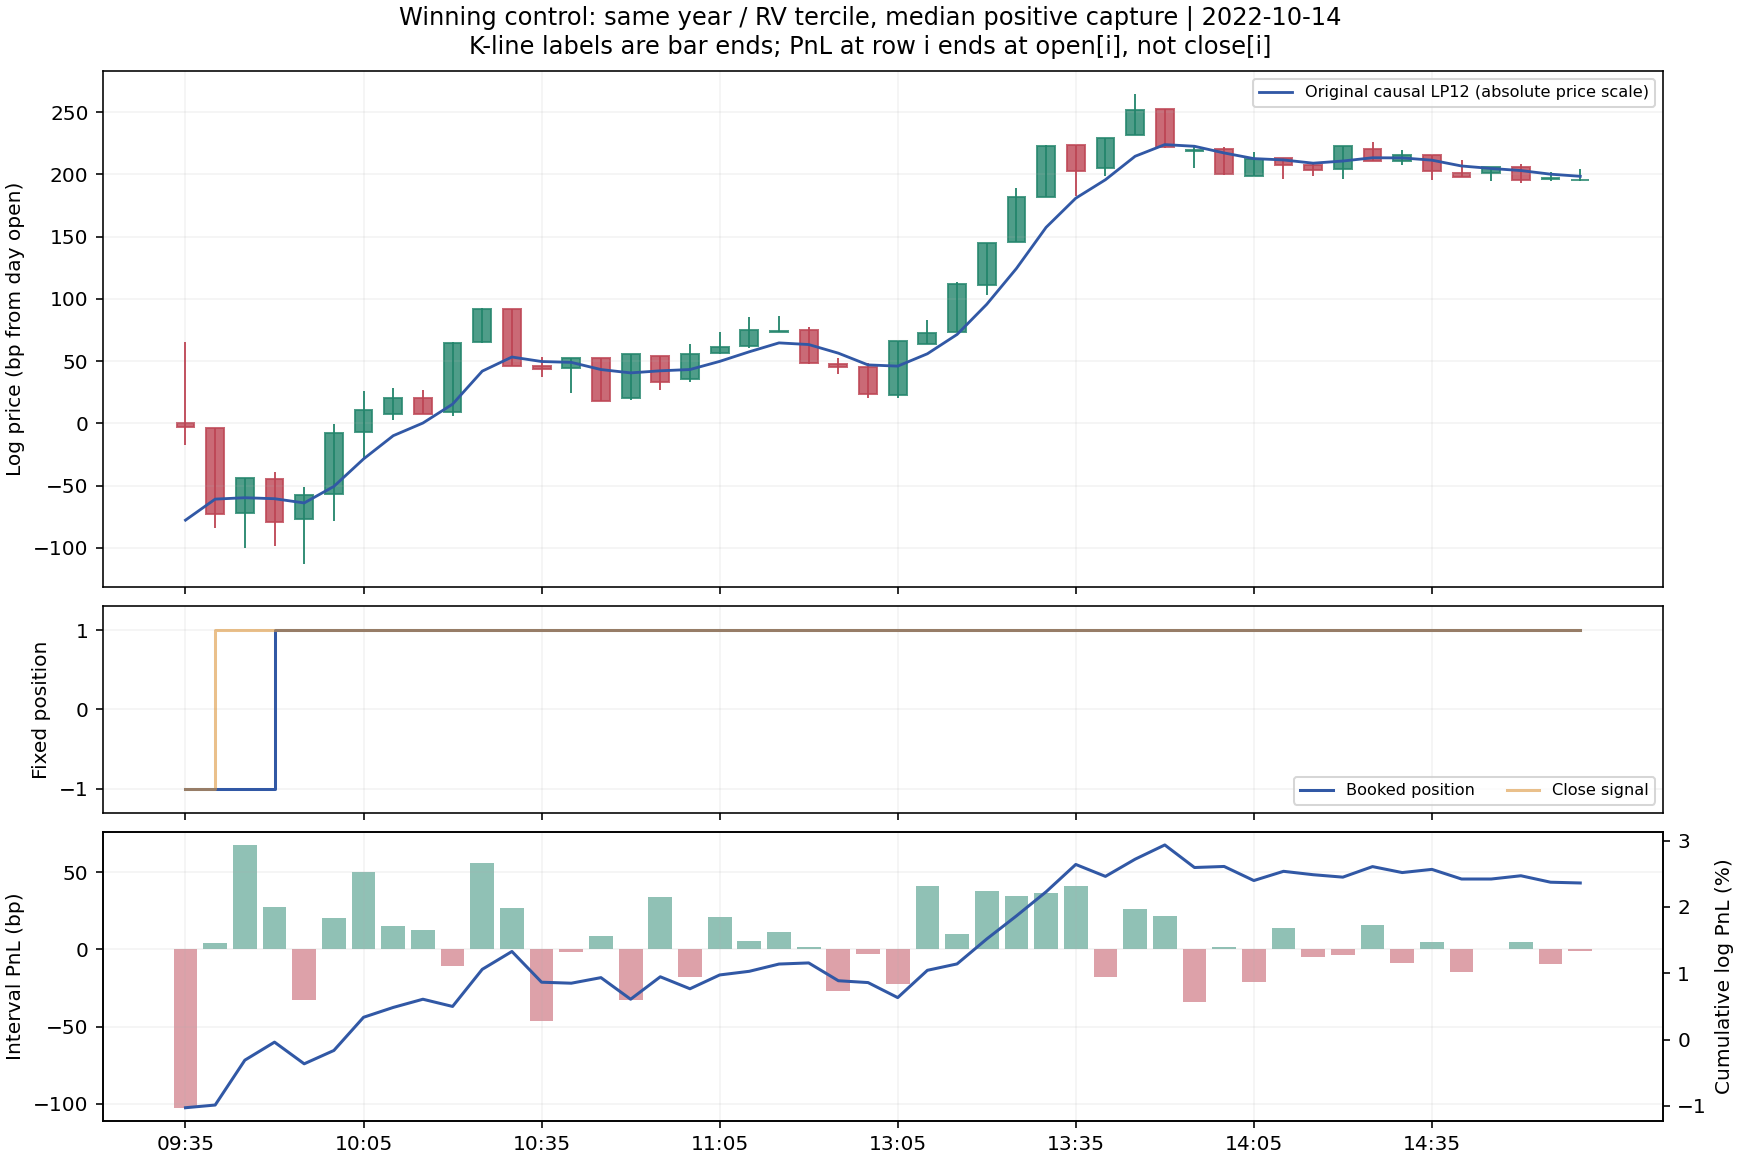

The table this chart was drawn from, first rows:
timestamp, trading_day, year, open, close, high, low, log_close, lowpass, sigma, signal_pos, exec_pos, pnl_log, open_log_return, nav, drawdown, lp12, lp48, lp240, lp960, fast, work, swing, macro
2022-10-14 09:35:00, 2022-10-14, 2022, 936.4, 936.1, 942.5, 934.8, 6.842, -0.4799, 0.002512, -1.0, -1.0, -0.01026, 0.01026, 3.046, -0.01062, 6.836, 6.839, 6.841, 6.849, 0.005842, -0.002801, -0.001934, -0.007923
2022-10-14 09:40:00, 2022-10-14, 2022, 936, 929.6, 936, 928.6, 6.835, -0.4782, 0.00262, 1.0, -1.0, 0.0004059, -0.0004059, 3.047, -0.01022, 6.837, 6.839, 6.841, 6.849, -0.001721, -0.002661, -0.001827, -0.007705
2022-10-14 09:45:00, 2022-10-14, 2022, 929.7, 932.3, 932.3, 927.1, 6.838, -0.4781, 0.00264, 1.0, -1.0, 0.006764, -0.006764, 3.068, -0.003501, 6.837, 6.84, 6.841, 6.849, 0.0008264, -0.002786, -0.00169, -0.007485
2022-10-14 09:50:00, 2022-10-14, 2022, 932.3, 929.0, 932.7, 927.2, 6.834, -0.4782, 0.002621, 1.0, 1.0, 0.002718, 0.002718, 3.077, -0.0007894, 6.837, 6.84, 6.842, 6.849, -0.003361, -0.002726, -0.001495, -0.007262
2022-10-14 09:55:00, 2022-10-14, 2022, 929.2, 931, 931.6, 925.9, 6.836, -0.4785, 0.002644, 1.0, 1.0, -0.003266, -0.003266, 3.066, -0.004048, 6.839, 6.841, 6.842, 6.849, -0.002348, -0.002154, -0.001224, -0.007035
2022-10-14 10:00:00, 2022-10-14, 2022, 931.1, 935.7, 936.4, 929.1, 6.841, -0.4772, 0.002734, 1.0, 1.0, 0.00201, 0.00201, 3.073, -0.002043, 6.84, 6.841, 6.842, 6.849, 0.0009543, -0.001138, -0.0008911, -0.006805
2022-10-14 10:05:00, 2022-10-14, 2022, 935.8, 937.4, 938.9, 933.7, 6.843, -0.475, 0.002735, 1.0, 1.0, 0.005003, 0.005003, 3.088, 0.0, 6.842, 6.842, 6.843, 6.849, 0.001106, -0.0001862, -0.0005424, -0.006575
2022-10-14 10:10:00, 2022-10-14, 2022, 937.1, 938.4, 939, 936.7, 6.844, -0.4731, 0.002712, 1.0, 1.0, 0.001484, 0.001484, 3.093, 0.0, 6.843, 6.843, 6.843, 6.849, 0.0007463, 0.0004968, -0.0002059, -0.006344
2022-10-14 10:15:00, 2022-10-14, 2022, 938.3, 937.1, 938.9, 937.1, 6.843, -0.4721, 0.002651, 1.0, 1.0, 0.001237, 0.001237, 3.096, 0.0, 6.845, 6.844, 6.843, 6.85, -0.001875, 0.001139, 0.0001194, -0.006115
2022-10-14 10:20:00, 2022-10-14, 2022, 937.3, 942.5, 942.6, 936.9, 6.849, -0.4706, 0.002771, 1.0, 1.0, -0.001088, -0.001088, 3.093, -0.001087, 6.846, 6.844, 6.844, 6.85, 0.002458, 0.001838, 0.000428, -0.005886
2022-10-14 10:25:00, 2022-10-14, 2022, 942.5, 945.1, 945.2, 942.5, 6.851, -0.4679, 0.002753, 1.0, 1.0, 0.005596, 0.005596, 3.11, 0.0, 6.847, 6.845, 6.844, 6.85, 0.004353, 0.002068, 0.0006779, -0.00566
2022-10-14 10:30:00, 2022-10-14, 2022, 945.1, 940.7, 945.1, 940.7, 6.847, -0.4668, 0.002808, 1.0, 1.0, 0.002691, 0.002691, 3.119, 0.0, 6.847, 6.845, 6.844, 6.85, -0.0002987, 0.001597, 0.0008523, -0.005438
2022-10-14 10:35:00, 2022-10-14, 2022, 940.7, 940.5, 941.4, 939.9, 6.846, -0.4672, 0.002808, 1.0, 1.0, -0.004635, -0.004635, 3.104, -0.004624, 6.847, 6.846, 6.845, 6.85, -0.0003127, 0.0009199, 0.0009876, -0.005218
2022-10-14 10:40:00, 2022-10-14, 2022, 940.6, 941.4, 941.4, 938.7, 6.847, -0.4672, 0.002804, 1.0, 1.0, -0.0001488, -0.0001488, 3.104, -0.004772, 6.847, 6.846, 6.845, 6.85, 0.000756, 0.0002701, 0.001109, -0.005
2022-10-14 10:45:00, 2022-10-14, 2022, 941.4, 938.1, 941.4, 938.1, 6.844, -0.4678, 0.002833, 1.0, 1.0, 0.0008396, 0.0008396, 3.107, -0.003936, 6.846, 6.847, 6.846, 6.85, -0.002583, -0.0002811, 0.001232, -0.004782
2022-10-14 10:50:00, 2022-10-14, 2022, 938.3, 941.6, 941.7, 938.2, 6.848, -0.4681, 0.00287, 1.0, 1.0, -0.003256, -0.003256, 3.096, -0.007174, 6.847, 6.847, 6.846, 6.85, 0.000993, -0.0006055, 0.001373, -0.004565
2022-10-14 10:55:00, 2022-10-14, 2022, 941.5, 939.6, 941.5, 938.9, 6.845, -0.4679, 0.002875, 1.0, 1.0, 0.003383, 0.003383, 3.107, -0.003809, 6.847, 6.848, 6.846, 6.851, -0.001529, -0.0007962, 0.001534, -0.004348
2022-10-14 11:00:00, 2022-10-14, 2022, 939.8, 941.7, 942.4, 939.6, 6.848, -0.4678, 0.002872, 1.0, 1.0, -0.001807, -0.001807, 3.101, -0.005608, 6.847, 6.848, 6.847, 6.851, 0.0002745, -0.0008793, 0.001716, -0.004131
2022-10-14 11:05:00, 2022-10-14, 2022, 941.8, 942.2, 943.3, 941.6, 6.848, -0.4671, 0.002871, 1.0, 1.0, 0.002083, 0.002083, 3.108, -0.003534, 6.848, 6.849, 6.847, 6.851, 0.0003526, -0.0009349, 0.001916, -0.003915
2022-10-14 11:10:00, 2022-10-14, 2022, 942.3, 943.4, 944.5, 942.1, 6.85, -0.4664, 0.002875, 1.0, 1.0, 0.000552, 0.000552, 3.11, -0.002984, 6.848, 6.849, 6.847, 6.851, 0.001351, -0.001165, 0.002124, -0.003701
2022-10-14 11:15:00, 2022-10-14, 2022, 943.3, 943.4, 944.5, 943.3, 6.849, -0.4657, 0.002875, 1.0, 1.0, 0.001093, 0.001093, 3.113, -0.001894, 6.848, 6.85, 6.848, 6.851, 0.001292, -0.001709, 0.002336, -0.003487
2022-10-14 11:20:00, 2022-10-14, 2022, 943.5, 941, 943.7, 940.9, 6.847, -0.4658, 0.0029, 1.0, 1.0, 0.0001696, 0.0001696, 3.113, -0.001725, 6.848, 6.85, 6.848, 6.851, -0.00103, -0.00248, 0.002567, -0.003275
2022-10-14 11:25:00, 2022-10-14, 2022, 940.9, 940.6, 941.4, 940.1, 6.847, -0.4665, 0.002828, 1.0, 1.0, -0.002685, -0.002685, 3.105, -0.004402, 6.848, 6.851, 6.848, 6.851, -0.001374, -0.003149, 0.002848, -0.003063
2022-10-14 11:30:00, 2022-10-14, 2022, 940.7, 938.6, 941, 938.3, 6.844, -0.4674, 0.002845, 1.0, 1.0, -0.0002764, -0.0002764, 3.104, -0.004677, 6.848, 6.852, 6.849, 6.851, -0.004058, -0.00334, 0.003214, -0.002849
2022-10-14 13:05:00, 2022-10-14, 2022, 938.5, 942.6, 942.7, 938.4, 6.849, -0.4675, 0.002873, 1.0, 1.0, -0.002267, -0.002267, 3.097, -0.006931, 6.85, 6.853, 6.849, 6.852, -0.001042, -0.002876, 0.003679, -0.002634
2022-10-14 13:10:00, 2022-10-14, 2022, 942.4, 943.3, 944.2, 942.4, 6.849, -0.4665, 0.002872, 1.0, 1.0, 0.004115, 0.004115, 3.11, -0.002836, 6.852, 6.853, 6.849, 6.852, -0.002234, -0.001893, 0.004225, -0.002418
2022-10-14 13:15:00, 2022-10-14, 2022, 943.3, 947.0, 947.1, 943.3, 6.853, -0.465, 0.002912, 1.0, 1.0, 0.0009651, 0.0009651, 3.113, -0.001873, 6.854, 6.854, 6.85, 6.852, -0.0005967, -0.0005287, 0.004829, -0.002203
2022-10-14 13:20:00, 2022-10-14, 2022, 946.9, 950.1, 950.1, 946.1, 6.857, -0.4626, 0.002938, 1.0, 1.0, 0.003756, 0.003756, 3.125, 0.0, 6.856, 6.855, 6.85, 6.852, 0.0001481, 0.001049, 0.005458, -0.00199
2022-10-14 13:25:00, 2022-10-14, 2022, 950.2, 953.6, 954.3, 950.2, 6.86, -0.4597, 0.002971, 1.0, 1.0, 0.003479, 0.003479, 3.136, 0.0, 6.859, 6.856, 6.85, 6.852, 0.001379, 0.002571, 0.006069, -0.001782
2022-10-14 13:30:00, 2022-10-14, 2022, 953.6, 957.5, 957.6, 953.6, 6.864, -0.4564, 0.003013, 1.0, 1.0, 0.003635, 0.003635, 3.147, 0.0, 6.861, 6.857, 6.851, 6.852, 0.00345, 0.003707, 0.006618, -0.00158
2022-10-14 13:35:00, 2022-10-14, 2022, 957.6, 955.6, 957.6, 953.7, 6.862, -0.454, 0.003032, 1.0, 1.0, 0.004123, 0.004123, 3.16, 0.0, 6.862, 6.858, 6.851, 6.852, 5.477730685932158e-06, 0.004345, 0.007077, -0.001386
2022-10-14 13:40:00, 2022-10-14, 2022, 955.9, 958.1, 958.1, 955.2, 6.865, -0.4525, 0.003047, 1.0, 1.0, -0.001798, -0.001798, 3.154, -0.001796, 6.863, 6.859, 6.851, 6.852, 0.001608, 0.004715, 0.00745, -0.0012
2022-10-14 13:45:00, 2022-10-14, 2022, 958.3, 960.3, 961.5, 958.3, 6.867, -0.4507, 0.003057, 1.0, 1.0, 0.002591, 0.002591, 3.163, 0.0, 6.864, 6.859, 6.852, 6.853, 0.003229, 0.004729, 0.007725, -0.001024
2022-10-14 13:50:00, 2022-10-14, 2022, 960.4, 957.5, 960.4, 957.4, 6.864, -0.4497, 0.003038, 1.0, 1.0, 0.002147, 0.002147, 3.169, 0.0, 6.864, 6.86, 6.852, 6.853, 0.000311, 0.004257, 0.007895, -0.000856
2022-10-14 13:55:00, 2022-10-14, 2022, 957.1, 957.2, 957.6, 955.8, 6.864, -0.4499, 0.003037, 1.0, 1.0, -0.0034, -0.0034, 3.159, -0.003394, 6.864, 6.86, 6.852, 6.853, 0.000365, 0.003572, 0.007983, -0.0006969
2022-10-14 14:00:00, 2022-10-14, 2022, 957.3, 955.4, 957.4, 955.3, 6.862, -0.4504, 0.003056, 1.0, 1.0, 0.0001567, 0.0001567, 3.159, -0.003238, 6.863, 6.86, 6.852, 6.853, -0.001248, 0.002963, 0.008019, -0.0005453
2022-10-14 14:05:00, 2022-10-14, 2022, 955.2, 956.5, 957.1, 955.2, 6.863, -0.4509, 0.003033, 1.0, 1.0, -0.002123, -0.002123, 3.152, -0.005352, 6.863, 6.861, 6.853, 6.853, 0.0001435, 0.00254, 0.008018, -0.0004005
2022-10-14 14:10:00, 2022-10-14, 2022, 956.6, 956.1, 956.6, 955, 6.863, -0.451, 0.002987, 1.0, 1.0, 0.001391, 0.001391, 3.157, -0.003967, 6.863, 6.861, 6.853, 6.853, -0.0002909, 0.002245, 0.007986, -0.0002622
2022-10-14 14:15:00, 2022-10-14, 2022, 956.1, 955.6, 956.2, 955.2, 6.862, -0.4512, 0.002989, 1.0, 1.0, -0.0005124, -0.0005124, 3.155, -0.004477, 6.863, 6.861, 6.853, 6.853, -0.0007478, 0.00207, 0.007927, -0.0001304
2022-10-14 14:20:00, 2022-10-14, 2022, 955.7, 957.5, 957.6, 955, 6.864, -0.451, 0.002992, 1.0, 1.0, -0.0003661, -0.0003661, 3.154, -0.004842, 6.863, 6.861, 6.853, 6.853, 0.001166, 0.001972, 0.007841, -4.913534093375915e-06
2022-10-14 14:25:00, 2022-10-14, 2022, 957.3, 956.4, 957.8, 956.4, 6.863, -0.4508, 0.002993, 1.0, 1.0, 0.001589, 0.001589, 3.159, -0.003259, 6.863, 6.861, 6.854, 6.854, 5.585200952396008e-06, 0.001801, 0.007721, 0.000114
2022-10-14 14:30:00, 2022-10-14, 2022, 956.4, 956.8, 957.2, 956, 6.864, -0.4508, 0.002986, 1.0, 1.0, -0.0008988, -0.0008988, 3.156, -0.004155, 6.863, 6.861, 6.854, 6.854, 0.0006261, 0.001539, 0.007571, 0.0002266
2022-10-14 14:35:00, 2022-10-14, 2022, 956.9, 955.6, 956.9, 954.9, 6.862, -0.451, 0.002989, 1.0, 1.0, 0.0004809, 0.0004809, 3.158, -0.003676, 6.863, 6.861, 6.854, 6.854, -0.0003961, 0.001245, 0.007396, 0.0003332
2022-10-14 14:40:00, 2022-10-14, 2022, 955.5, 955.2, 956.5, 955.1, 6.862, -0.4514, 0.002988, 1.0, 1.0, -0.001454, -0.001454, 3.153, -0.005123, 6.863, 6.862, 6.854, 6.854, -0.0006624, 0.001028, 0.007209, 0.0004343
2022-10-14 14:45:00, 2022-10-14, 2022, 955.5, 955.9, 955.9, 954.9, 6.863, -0.4516, 0.002958, 1.0, 1.0, 0.0, 0.0, 3.153, -0.005123, 6.862, 6.862, 6.855, 6.854, 0.0001969, 0.0009327, 0.007016, 0.0005305
2022-10-14 14:50:00, 2022-10-14, 2022, 955.9, 954.9, 956.1, 954.7, 6.862, -0.4518, 0.002964, 1.0, 1.0, 0.0004918, 0.0004918, 3.155, -0.004634, 6.862, 6.862, 6.855, 6.854, -0.0008448, 0.0009288, 0.006817, 0.0006217
2022-10-14 14:55:00, 2022-10-14, 2022, 955, 955, 955.5, 954.8, 6.862, -0.4521, 0.002959, 1.0, 1.0, -0.0009733, -0.0009733, 3.152, -0.005602, 6.863, 6.862, 6.855, 6.854, -0.0009074, 0.001104, 0.006616, 0.0007083
2022-10-14 15:00:00, 2022-10-14, 2022, 954.9, 954.9, 955.8, 954.8, 6.862, -0.4523, 0.002956, 1.0, 1.0, -0.0001152, -0.0001152, 3.151, -0.005716, 6.863, 6.862, 6.855, 6.854, -0.001499, 0.001579, 0.006417, 0.0007905
